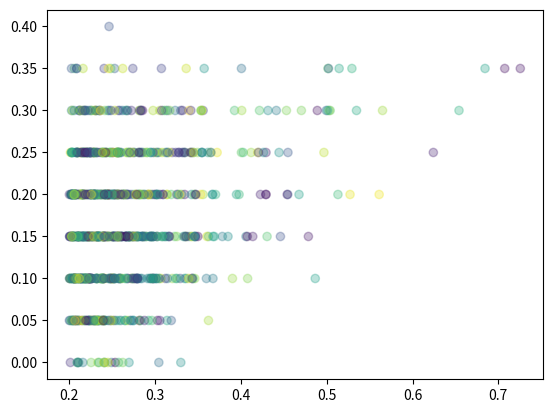

Recreate this plot in Python.
import random
import matplotlib.pyplot as plt
import numpy as np

noise_prob=0.8

def sign(x):
    if(x>0):
        return 1;
    return -1;

def error_in(x,y,s,t):
    err=0
    for i in range(t-1,20):
        if(y[i]!=s):
            err=err+1
    for i in range(0,t-1):
        if(y[i]==s):
            err=err+1
    return err/20

def error_out(x,y,s,t):
    theta=0
    if(t==0):
        theta=(-1+x[0])/2
    elif(t==20):
        theta=(x[19]+1)/2
    else:
        theta=(x[t-1]+x[t])/2
    return 0.5+0.3*s*(theta*sign(theta)-1)

def train(x,y):
    s=0
    t=0
    err=20
    for ti in range(0,21):
        if(error_in(x,y,1,ti)<err):
            err=error_in(x,y,1,ti)
            s=1
            t=ti
        if(error_in(x,y,-1,ti)<err):
            err=error_in(x,y,-1,ti)
            s=-1
            t=ti

    return [s,t]
    

random.seed(0)
x = np.zeros(20)
y = np.zeros(20)
array=np.zeros(21)
e_in=np.zeros(1000)
e_out=np.zeros(1000)
for a in range(0,1000):
    for i in range(0,20):
        x[i]=random.uniform(-1,1)
        y[i]=sign(x[i])
        noise=random.random()
        if(noise>noise_prob):
            y[i]=y[i]*(-1)
    arg=np.argsort(x)
    x=x[arg]
    y=y[arg]
    result=train(x,y)
    s=result[0]   
    t=result[1]
    e_in[a]=error_in(x,y,s,t)
    e_out[a]=error_out(x,y,s,t)

colors=np.random.rand(1000)
plt.scatter(e_out,e_in,c=colors,alpha=0.3)
plt.savefig('err.png')
plt.show()
